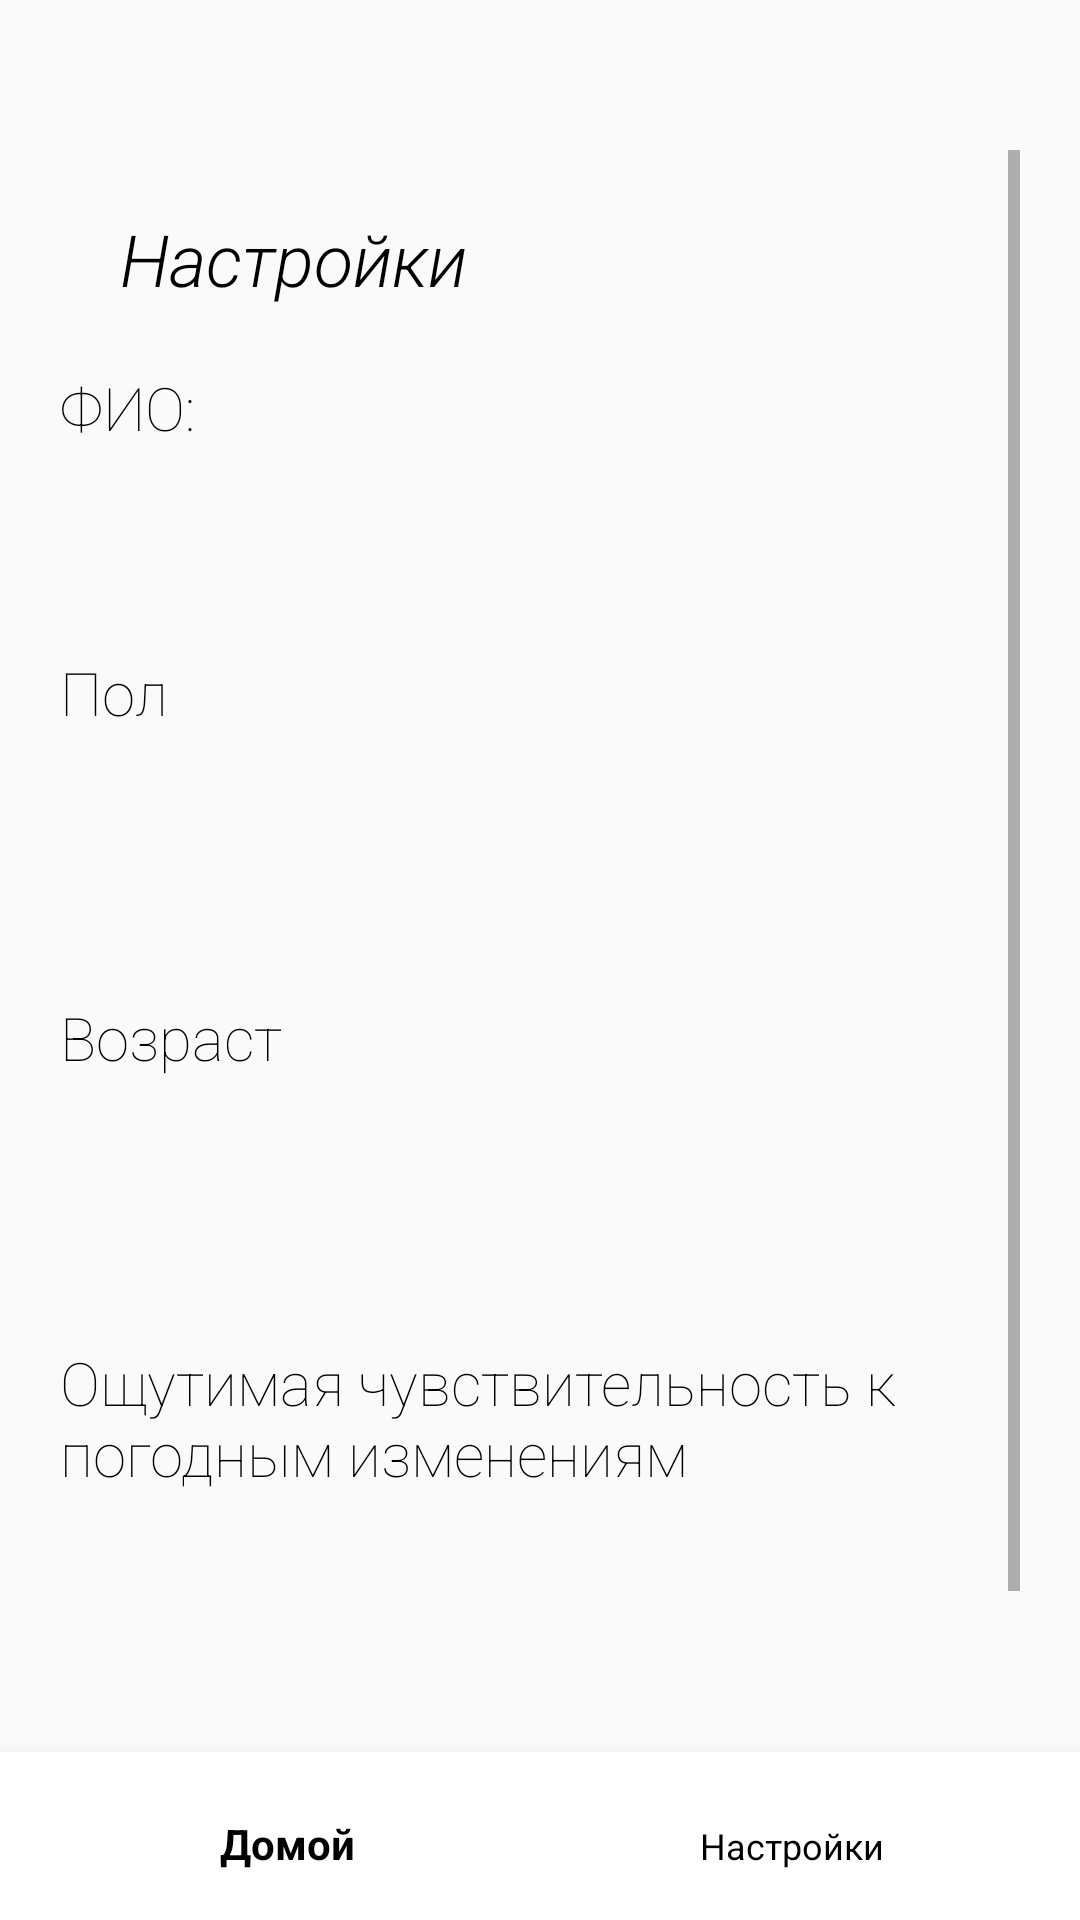

Write the Android layout XML for this screen, with the resource values it uses.
<!-- AndroidManifest.xml: application theme AppTheme.NoActionBar -->
<!-- res/layout/activity_settings.xml -->
<androidx.constraintlayout.widget.ConstraintLayout
    xmlns:android="http://schemas.android.com/apk/res/android"
    xmlns:app="http://schemas.android.com/apk/res-auto"
    xmlns:tools="http://schemas.android.com/tools"
    android:layout_width="match_parent"
    android:layout_height="match_parent"
    android:orientation="vertical"
    tools:context=".SettingsActivity">

    <androidx.constraintlayout.widget.ConstraintLayout
        android:layout_width="match_parent"
        android:layout_height="match_parent"
        android:layout_marginLeft="20dp"
        android:layout_marginTop="50dp"
        android:layout_marginRight="20dp"
        app:layout_constraintBottom_toBottomOf="parent"
        app:layout_constraintEnd_toEndOf="parent"
        app:layout_constraintStart_toStartOf="parent"
        app:layout_constraintTop_toTopOf="parent">



    <ScrollView
        android:layout_width="match_parent"
        android:layout_height="match_parent">



        <androidx.constraintlayout.widget.ConstraintLayout
            android:layout_width="wrap_content"
            android:layout_height="wrap_content">

            <TextView
                android:id="@+id/settingsTitleTV"
                android:layout_width="wrap_content"
                android:layout_height="wrap_content"
                android:fontFamily="sans-serif-light"
                android:padding="20dp"
                android:text="@string/settings"
                android:textColor="#000000"
                android:textSize="24sp"
                android:textStyle="italic"
                app:layout_constraintStart_toStartOf="parent"
                app:layout_constraintTop_toTopOf="parent">

            </TextView>

            <TextView
                android:id="@+id/FIO"
                android:layout_width="wrap_content"
                android:layout_height="wrap_content"
                android:layout_weight="1"
                android:fontFamily="sans-serif-thin"

                android:text="@string/FIO"
                android:textColor="#000000"
                android:textSize="20sp"
                app:layout_constraintTop_toBottomOf="@+id/settingsTitleTV"
                app:layout_constraintLeft_toLeftOf="parent"/>

            <TextView
                android:id="@+id/FIO_text_edit"
                android:layout_width="200dp"
                android:layout_height="48dp"
                android:layout_gravity="center"
                android:layout_weight="1"
                android:fontFamily="sans-serif-thin"

                android:textColor="#000000"
                android:textSize="20sp"
                app:layout_constraintStart_toStartOf="parent"
                app:layout_constraintTop_toBottomOf="@+id/FIO"
                tools:ignore="Deprecated" />



            <TextView
                android:id="@+id/genderTextView"
                android:layout_width="wrap_content"
                android:layout_height="wrap_content"
                android:layout_weight="1"
                android:fontFamily="sans-serif-thin"
                android:paddingTop="20dp"
                android:paddingBottom="20dp"
                android:text="Пол"
                android:textColor="#000000"
                android:textSize="20sp"
                app:layout_constraintStart_toStartOf="parent"
                app:layout_constraintTop_toBottomOf="@+id/FIO_text_edit">

            </TextView>

            <TextView
                android:id="@+id/gender_text_edit"
                android:layout_width="200dp"
                android:layout_height="48dp"
                android:layout_gravity="center"
                android:layout_weight="1"
                android:fontFamily="sans-serif-thin"

                android:textColor="#000000"
                android:textSize="20sp"
                app:layout_constraintStart_toStartOf="parent"
                app:layout_constraintTop_toBottomOf="@+id/genderTextView"
                tools:ignore="Deprecated" />

            <TextView
                android:id="@+id/ageTextView"
                android:layout_width="wrap_content"
                android:layout_height="wrap_content"
                android:layout_weight="1"
                android:fontFamily="sans-serif-thin"
                android:paddingTop="20dp"
                android:paddingBottom="20dp"
                android:text="Возраст"
                android:textColor="#000000"
                android:textSize="20sp"
                app:layout_constraintStart_toStartOf="parent"
                app:layout_constraintTop_toBottomOf="@+id/gender_text_edit" />

            <TextView
                android:id="@+id/age_text_edit"
                android:layout_width="200dp"
                android:layout_height="48dp"
                android:layout_gravity="center"
                android:layout_weight="1"
                android:fontFamily="sans-serif-thin"

                android:textColor="#000000"
                android:textSize="20sp"
                app:layout_constraintStart_toStartOf="parent"
                app:layout_constraintTop_toBottomOf="@+id/ageTextView"
                tools:ignore="Deprecated" />

            <TextView
                android:id="@+id/slevelTextView"
                android:layout_width="wrap_content"
                android:layout_height="wrap_content"
                android:layout_weight="1"
                android:fontFamily="sans-serif-thin"
                android:paddingTop="20dp"
                android:paddingBottom="20dp"
                android:text="Ощутимая чувствительность к погодным изменениям"
                android:textColor="#000000"
                android:textSize="20sp"
                app:layout_constraintStart_toStartOf="parent"
                app:layout_constraintTop_toBottomOf="@+id/age_text_edit" />

            <TextView
                android:id="@+id/ratingBar"
                android:layout_width="200dp"
                android:layout_height="48dp"
                android:layout_gravity="center"
                android:layout_weight="1"
                android:fontFamily="sans-serif-thin"

                android:textColor="#000000"
                android:textSize="20sp"
                app:layout_constraintStart_toStartOf="parent"
                app:layout_constraintTop_toBottomOf="@+id/slevelTextView"
                tools:ignore="Deprecated" />


            <TextView
                android:id="@+id/geomagnitismTV"
                android:layout_width="wrap_content"
                android:layout_height="wrap_content"
                android:layout_weight="1"
                android:fontFamily="sans-serif-thin"
                android:paddingTop="20dp"
                android:paddingBottom="20dp"
                android:text="@string/geomagnitism"
                android:textColor="#000000"
                android:textSize="20sp"
                app:layout_constraintStart_toStartOf="parent"
                app:layout_constraintTop_toBottomOf="@+id/ratingBar" />


            <TextView
                android:id="@+id/geomagnitism_edit_text"
                android:layout_width="200dp"
                android:layout_height="48dp"
                android:layout_gravity="center"
                android:layout_weight="1"
                android:fontFamily="sans-serif-thin"

                android:textColor="#000000"
                android:textSize="20sp"
                app:layout_constraintStart_toStartOf="parent"
                app:layout_constraintTop_toBottomOf="@+id/geomagnitismTV"
                tools:ignore="textView5" />

            <Space
                android:layout_width="match_parent"
                android:layout_height="70dp"
                android:orientation="vertical"
                app:layout_constraintTop_toBottomOf="@+id/geomagnitism_edit_text"
                >

            </Space>


        </androidx.constraintlayout.widget.ConstraintLayout>

    </ScrollView>
</androidx.constraintlayout.widget.ConstraintLayout>
    <com.google.android.material.bottomnavigation.BottomNavigationView
        android:id="@+id/bottom_navigation"
        android:layout_width="match_parent"
        android:layout_height="wrap_content"
        app:itemPaddingBottom="20dp"
        android:background="@android:color/background_light"

        app:itemIconTint="#fff"
        app:layout_constraintBottom_toBottomOf="parent"
        app:layout_constraintEnd_toEndOf="parent"
        app:layout_constraintStart_toStartOf="parent"
        app:menu="@menu/nav_menu">

    </com.google.android.material.bottomnavigation.BottomNavigationView>


</androidx.constraintlayout.widget.ConstraintLayout>
<!-- resources referenced by this layout -->
<resources>
  <string name="FIO">ФИО:</string>
  <string name="geomagnitism">Расчитанная зависимость от геомагнитизма</string>
  <string name="settings">Настройки</string>
  <style name="AppTheme.NoActionBar" parent="Theme.AppCompat.Light.DarkActionBar">
          <item name="windowActionBar">false</item>
          <item name="windowNoTitle">true</item>
          <item name="android:windowFullscreen">true</item>
          <item name="android:textColor">@color/my_spinner_text_color</item>
      </style>
  <color name="my_spinner_text_color">#FF000000</color>
</resources>
